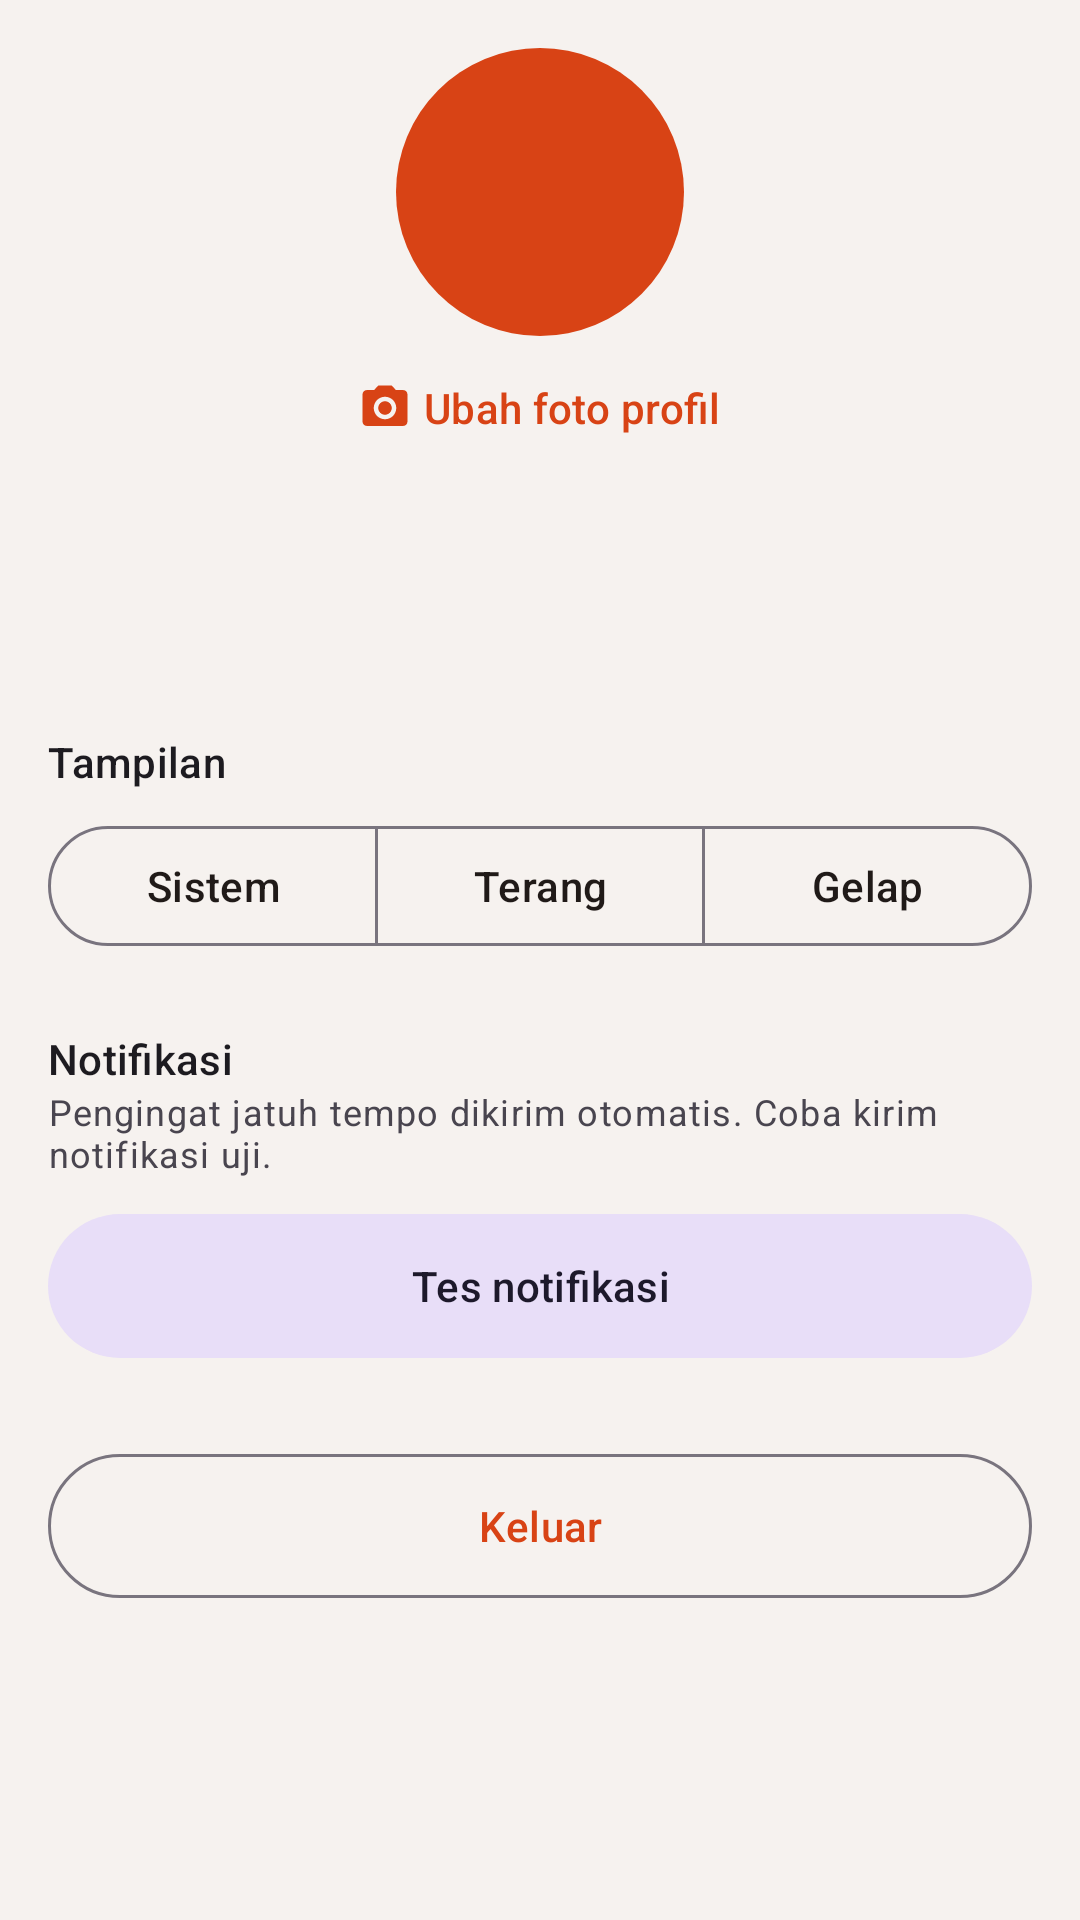

Android layout source for this screen:
<!-- AndroidManifest.xml: application theme Theme.MotoCare -->
<!-- res/layout/fragment_profile.xml -->
<?xml version="1.0" encoding="utf-8"?>
<androidx.constraintlayout.widget.ConstraintLayout xmlns:android="http://schemas.android.com/apk/res/android"
    xmlns:app="http://schemas.android.com/apk/res-auto"
    android:layout_width="match_parent"
    android:layout_height="match_parent">

    <androidx.core.widget.NestedScrollView
        android:layout_width="0dp"
        android:layout_height="0dp"
        app:layout_constraintBottom_toBottomOf="parent"
        app:layout_constraintEnd_toEndOf="parent"
        app:layout_constraintStart_toStartOf="parent"
        app:layout_constraintTop_toTopOf="parent">

        <LinearLayout
            android:layout_width="match_parent"
            android:layout_height="wrap_content"
            android:orientation="vertical"
            android:padding="16dp">

            <ImageView
                android:id="@+id/iv_avatar"
                android:layout_width="96dp"
                android:layout_height="96dp"
                android:layout_gravity="center_horizontal"
                android:background="@drawable/bg_logo_circle"
                android:clickable="true"
                android:contentDescription="@string/cd_avatar"
                android:focusable="true"
                android:padding="24dp"
                android:scaleType="centerCrop"
                android:src="@drawable/ic_person"
                app:tint="@color/moto_on_primary" />

            <com.google.android.material.button.MaterialButton
                android:id="@+id/btn_change_photo"
                style="@style/Widget.Material3.Button.TextButton"
                android:layout_width="wrap_content"
                android:layout_height="wrap_content"
                android:layout_gravity="center_horizontal"
                android:text="@string/action_change_photo"
                app:icon="@drawable/ic_camera" />

            <TextView
                android:id="@+id/tv_name"
                android:layout_width="match_parent"
                android:layout_height="wrap_content"
                android:layout_marginTop="12dp"
                android:textAlignment="center"
                android:textAppearance="?attr/textAppearanceTitleLarge"
                android:textStyle="bold" />

            <TextView
                android:id="@+id/tv_email"
                android:layout_width="match_parent"
                android:layout_height="wrap_content"
                android:textAlignment="center"
                android:textAppearance="?attr/textAppearanceBodyMedium" />

            <TextView
                android:layout_width="match_parent"
                android:layout_height="wrap_content"
                android:layout_marginTop="24dp"
                android:text="@string/profile_theme"
                android:textAppearance="?attr/textAppearanceTitleSmall" />

            <com.google.android.material.button.MaterialButtonToggleGroup
                android:id="@+id/toggle_theme"
                android:layout_width="match_parent"
                android:layout_height="wrap_content"
                android:layout_marginTop="8dp"
                app:selectionRequired="true"
                app:singleSelection="true">

                <com.google.android.material.button.MaterialButton
                    android:id="@+id/btn_theme_system"
                    style="@style/Widget.Material3.Button.OutlinedButton"
                    android:layout_width="0dp"
                    android:layout_height="wrap_content"
                    android:layout_weight="1"
                    android:text="@string/theme_system" />

                <com.google.android.material.button.MaterialButton
                    android:id="@+id/btn_theme_light"
                    style="@style/Widget.Material3.Button.OutlinedButton"
                    android:layout_width="0dp"
                    android:layout_height="wrap_content"
                    android:layout_weight="1"
                    android:text="@string/theme_light" />

                <com.google.android.material.button.MaterialButton
                    android:id="@+id/btn_theme_dark"
                    style="@style/Widget.Material3.Button.OutlinedButton"
                    android:layout_width="0dp"
                    android:layout_height="wrap_content"
                    android:layout_weight="1"
                    android:text="@string/theme_dark" />
            </com.google.android.material.button.MaterialButtonToggleGroup>

            <TextView
                android:layout_width="match_parent"
                android:layout_height="wrap_content"
                android:layout_marginTop="24dp"
                android:text="@string/profile_notifications"
                android:textAppearance="?attr/textAppearanceTitleSmall" />

            <TextView
                android:layout_width="match_parent"
                android:layout_height="wrap_content"
                android:text="@string/profile_notifications_help"
                android:textAppearance="?attr/textAppearanceBodySmall" />

            <com.google.android.material.button.MaterialButton
                android:id="@+id/btn_test_notif"
                style="@style/Widget.Material3.Button.TonalButton"
                android:layout_width="match_parent"
                android:layout_height="56dp"
                android:layout_marginTop="8dp"
                android:text="@string/action_test_notification"
                app:icon="@drawable/ic_bell" />

            <com.google.android.material.button.MaterialButton
                android:id="@+id/btn_logout"
                style="@style/Widget.Material3.Button.OutlinedButton"
                android:layout_width="match_parent"
                android:layout_height="56dp"
                android:layout_marginTop="24dp"
                android:text="@string/action_logout"
                app:icon="@drawable/ic_logout" />

            <TextView
                android:id="@+id/tv_version"
                android:layout_width="match_parent"
                android:layout_height="wrap_content"
                android:layout_marginTop="24dp"
                android:textAlignment="center"
                android:textAppearance="?attr/textAppearanceBodySmall" />
        </LinearLayout>
    </androidx.core.widget.NestedScrollView>
</androidx.constraintlayout.widget.ConstraintLayout>
<!-- resources referenced by this layout -->
<resources>
  <color name="moto_on_primary">#FFFFFF</color>
  <!-- drawable bg_logo_circle (drawable) -->
  <?xml version="1.0" encoding="utf-8"?>
  <shape xmlns:android="http://schemas.android.com/apk/res/android" android:shape="oval">
      <solid android:color="@color/moto_primary" />
  </shape>
  <!-- drawable ic_camera (drawable) -->
  <vector xmlns:android="http://schemas.android.com/apk/res/android"
      android:width="24dp" android:height="24dp"
      android:viewportWidth="24" android:viewportHeight="24"
      android:tint="?attr/colorControlNormal">
      <path android:fillColor="@android:color/white" android:pathData="M9,2L7.17,4H4c-1.1,0 -2,0.9 -2,2v12c0,1.1 0.9,2 2,2h16c1.1,0 2,-0.9 2,-2V6c0,-1.1 -0.9,-2 -2,-2h-3.17L15,2H9zM12,17c-2.76,0 -5,-2.24 -5,-5s2.24,-5 5,-5 5,2.24 5,5 -2.24,5 -5,5zM12,9c-1.66,0 -3,1.34 -3,3s1.34,3 3,3 3,-1.34 3,-3 -1.34,-3 -3,-3z" />
  </vector>
  <string name="action_change_photo">Ubah foto profil</string>
  <string name="action_logout">Keluar</string>
  <string name="action_test_notification">Tes notifikasi</string>
  <string name="cd_avatar">Foto profil, ketuk untuk mengubah</string>
  <string name="profile_notifications">Notifikasi</string>
  <string name="profile_notifications_help">Pengingat jatuh tempo dikirim otomatis. Coba kirim notifikasi uji.</string>
  <string name="profile_theme">Tampilan</string>
  <string name="theme_dark">Gelap</string>
  <string name="theme_light">Terang</string>
  <string name="theme_system">Sistem</string>
  <style name="Theme.MotoCare" parent="Theme.Material3.DayNight.NoActionBar">
          <item name="colorPrimary">@color/moto_primary</item>
          <item name="colorOnPrimary">@color/moto_on_primary</item>
          <item name="colorPrimaryContainer">@color/moto_primary_container</item>
          <item name="colorOnPrimaryContainer">@color/moto_on_primary_container</item>
          <item name="colorSecondary">@color/moto_secondary</item>
          <item name="colorOnSecondary">@color/moto_on_secondary</item>
          <item name="android:colorBackground">@color/moto_background</item>
          <item name="colorSurface">@color/moto_surface</item>
          <item name="colorOnSurface">@color/moto_on_surface</item>
      </style>
  <color name="moto_primary">#D84315</color>
  <color name="moto_primary_container">#FFDBD0</color>
  <color name="moto_on_primary_container">#3A0B00</color>
  <color name="moto_secondary">#37474F</color>
  <color name="moto_on_secondary">#FFFFFF</color>
  <color name="moto_background">#F6F2EF</color>
  <color name="moto_surface">#FFFBFF</color>
  <color name="moto_on_surface">#201A18</color>
</resources>
